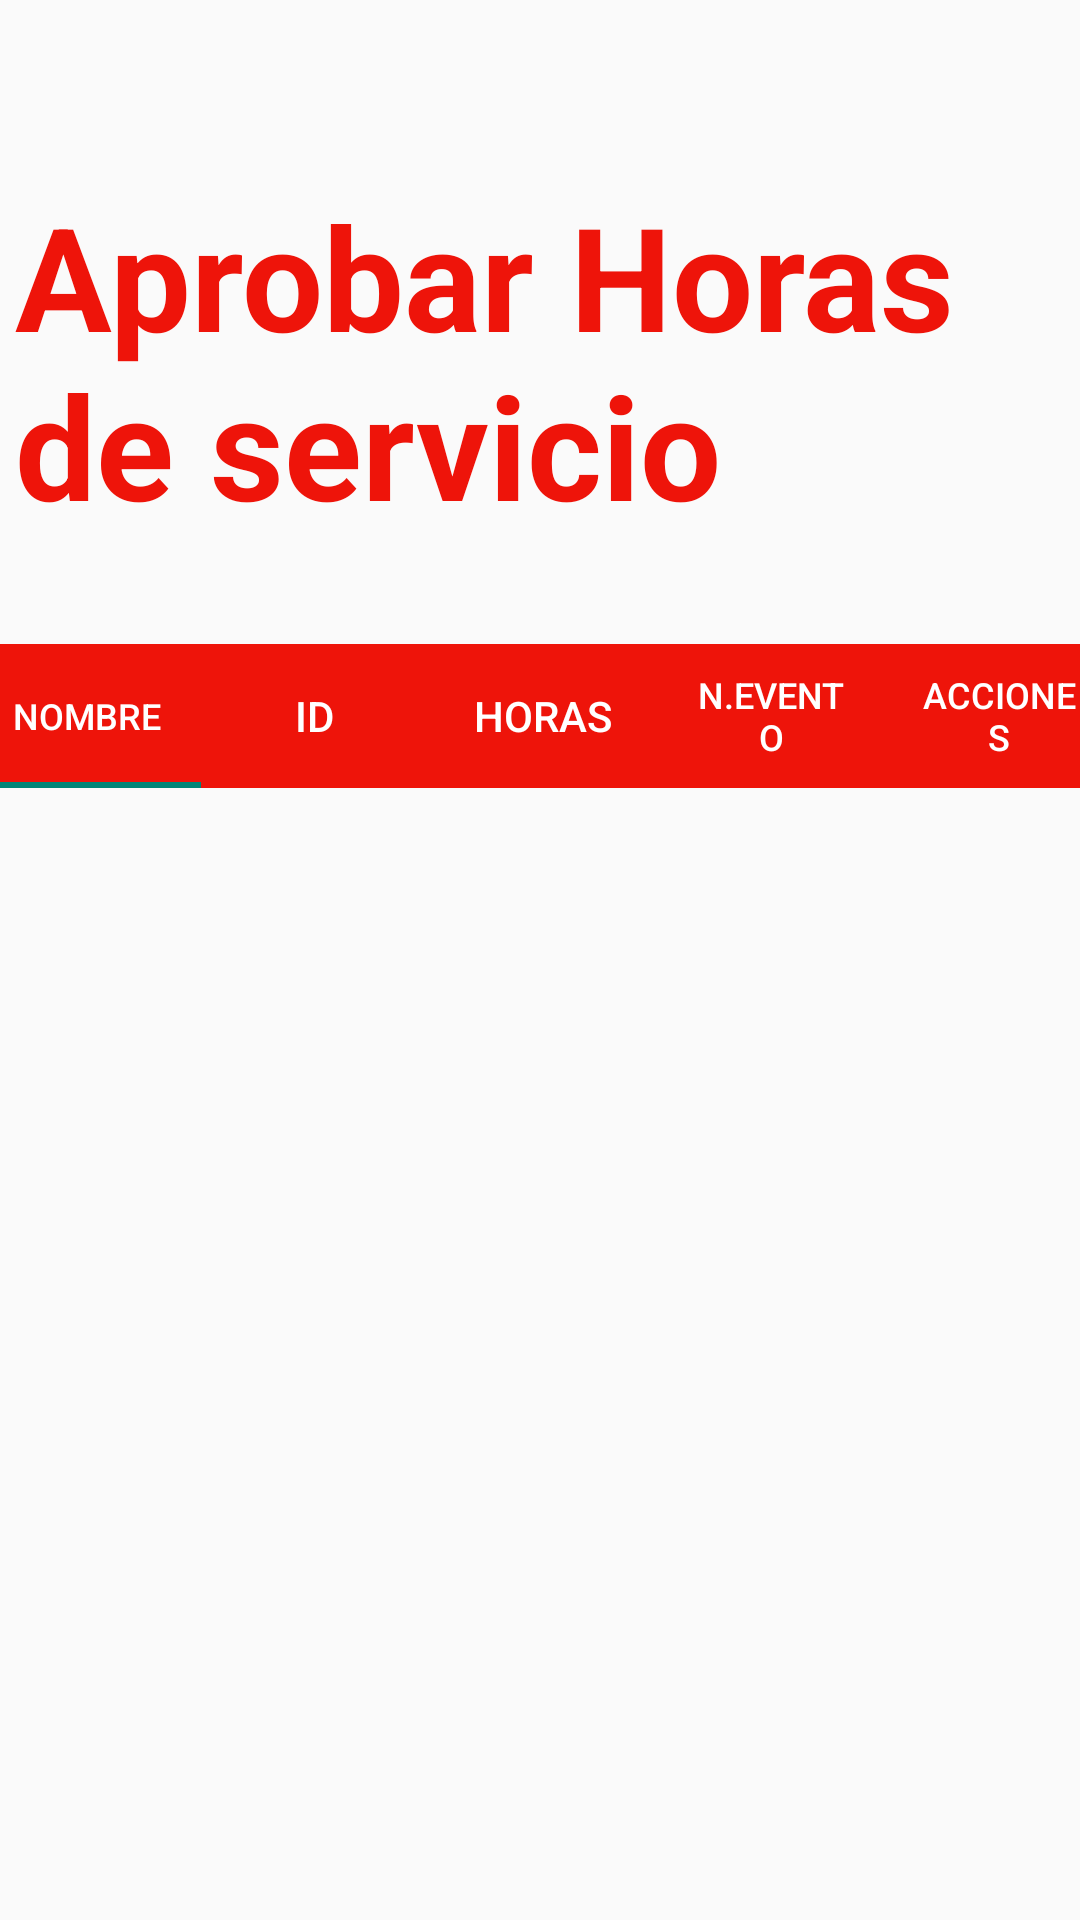

Here is an Android app screen rendered from its layout file. Give the layout XML and the strings, colors and styles it references.
<!-- AndroidManifest.xml: application theme Theme.Administrador -->
<!-- res/layout/activity_horasservicio.xml -->
<?xml version="1.0" encoding="utf-8"?>
<androidx.constraintlayout.widget.ConstraintLayout xmlns:android="http://schemas.android.com/apk/res/android"
    xmlns:app="http://schemas.android.com/apk/res-auto"
    xmlns:tools="http://schemas.android.com/tools"
    android:layout_width="match_parent"
    android:layout_height="match_parent"
    android:background="@drawable/fondo"
    tools:context=".dashboard">

    <Button
        android:id="@+id/returnmenu3"
        android:layout_width="50dp"
        android:layout_height="50dp"
        android:background="@drawable/returngray"
        android:foreground="@drawable/returngray"
        android:onClick="go"
        app:layout_constraintBottom_toBottomOf="parent"
        app:layout_constraintEnd_toEndOf="parent"
        app:layout_constraintHorizontal_bias="0.044"
        app:layout_constraintStart_toStartOf="parent"
        app:layout_constraintTop_toTopOf="parent"
        app:layout_constraintVertical_bias="0.023" />

    <TextView
        android:id="@+id/textView4"
        android:layout_width="350dp"
        android:layout_height="120dp"
        android:fontFamily="sans-serif"
        android:text="Aprobar Horas de servicio"
        android:textColor="#EE140A"
        android:textColorHighlight="#EE140A"
        android:textColorLink="#EE140A"
        android:textSize="48sp"
        android:textStyle="bold"
        app:layout_constraintBottom_toBottomOf="parent"
        app:layout_constraintEnd_toEndOf="parent"
        app:layout_constraintHorizontal_bias="0.491"
        app:layout_constraintStart_toStartOf="parent"
        app:layout_constraintTop_toTopOf="parent"
        app:layout_constraintVertical_bias="0.115" />

    <com.google.android.material.tabs.TabLayout
        android:layout_width="380dp"
        android:layout_height="wrap_content"
        android:background="#EE140A"
        app:layout_constraintBottom_toBottomOf="parent"
        app:layout_constraintEnd_toEndOf="parent"
        app:layout_constraintHorizontal_bias="0.483"
        app:layout_constraintStart_toStartOf="parent"
        app:layout_constraintTop_toBottomOf="@+id/textView4"
        app:layout_constraintVertical_bias="0.085"
        app:tabTextColor="#FFFFFF">

        <com.google.android.material.tabs.TabItem
            android:layout_width="wrap_content"
            android:layout_height="wrap_content"
            android:text="Nombre" />

        <com.google.android.material.tabs.TabItem
            android:layout_width="wrap_content"
            android:layout_height="wrap_content"
            android:text="ID" />

        <com.google.android.material.tabs.TabItem
            android:layout_width="wrap_content"
            android:layout_height="wrap_content"
            android:text="HORAS" />
        <com.google.android.material.tabs.TabItem
            android:layout_width="wrap_content"
            android:layout_height="wrap_content"
            android:text="N.Evento" />
        <com.google.android.material.tabs.TabItem
            android:layout_width="wrap_content"
            android:layout_height="wrap_content"
            android:text="Acciones" />
    </com.google.android.material.tabs.TabLayout>

</androidx.constraintlayout.widget.ConstraintLayout>
<!-- resources referenced by this layout -->
<resources>
  <style name="Theme.Administrador" parent="Base.Theme.Administrador" />
  <style name="Base.Theme.Administrador" parent="Theme.AppCompat.Light.DarkActionBar">
          
          
      </style>
</resources>
